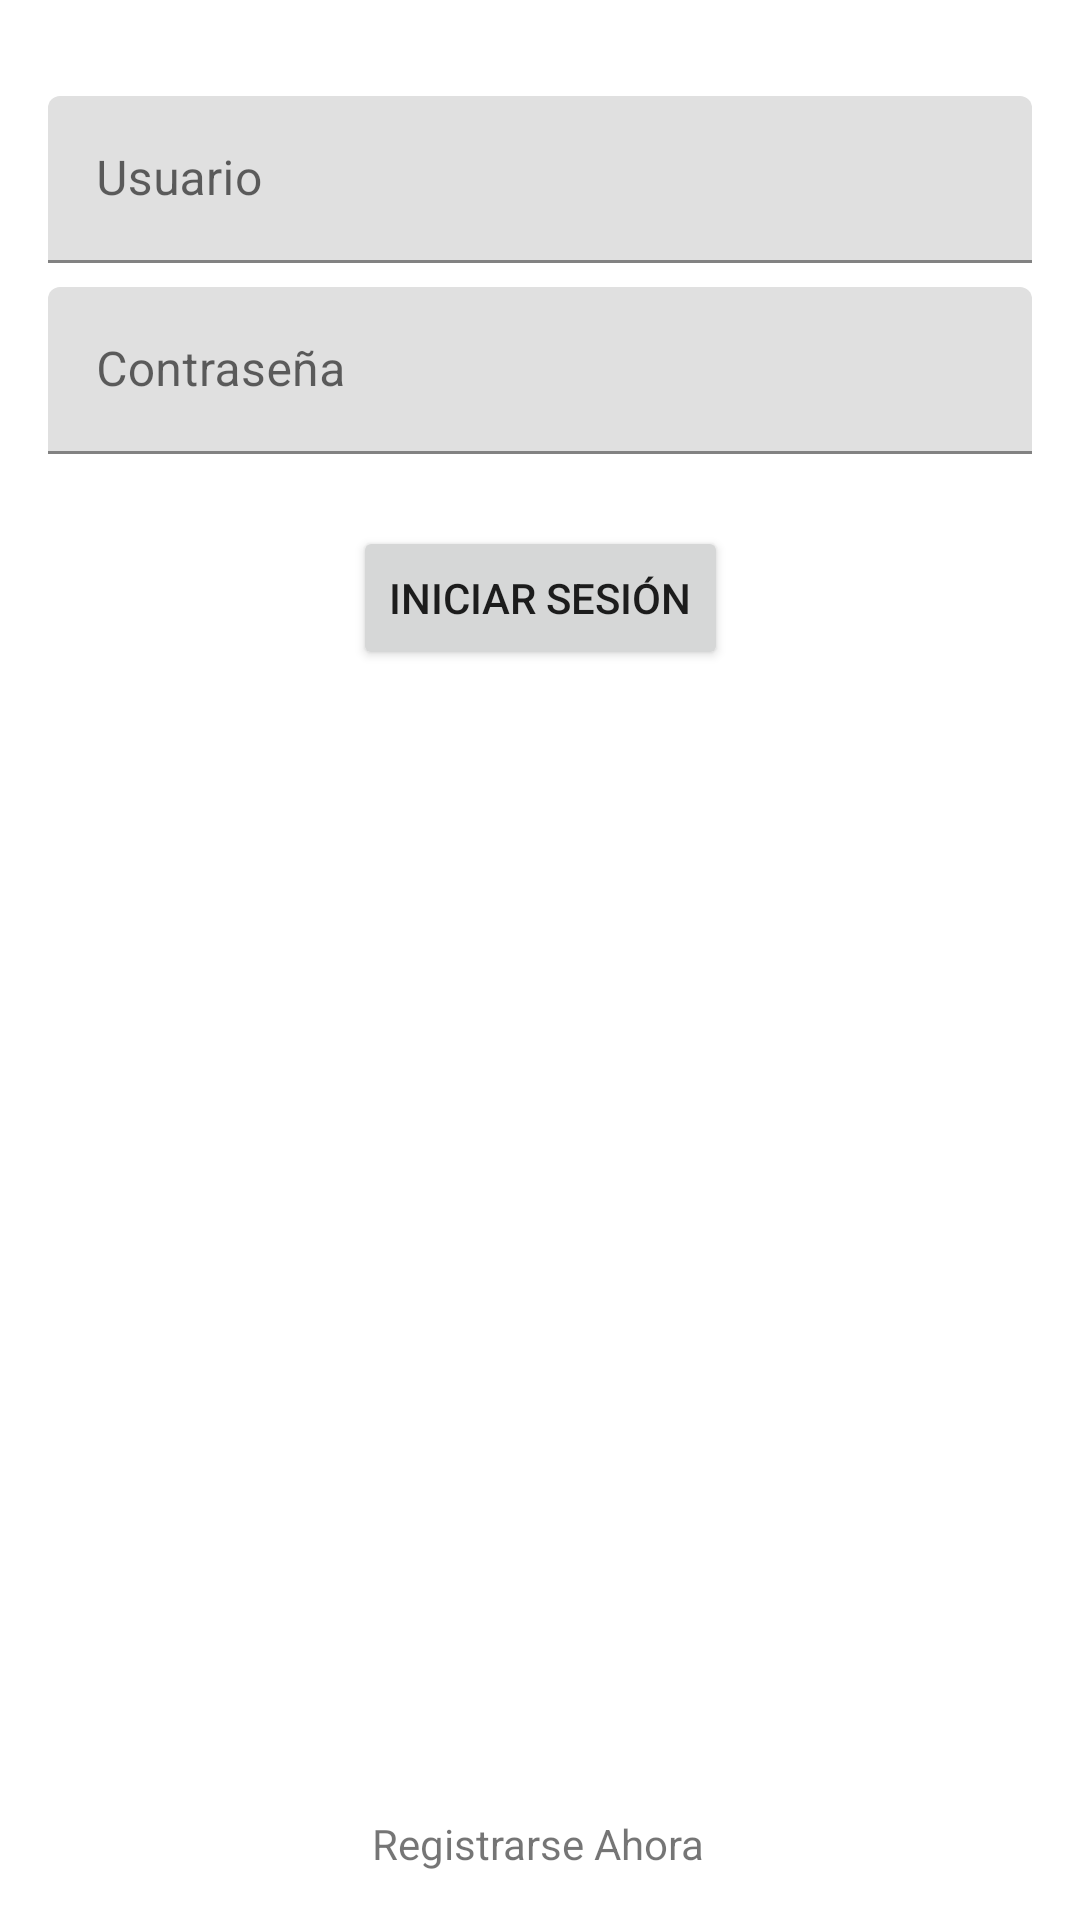

The Android layout XML behind this screen, and the referenced resources:
<!-- AndroidManifest.xml: application theme Theme.Mitocine -->
<!-- res/layout/activity_main.xml -->
<?xml version="1.0" encoding="utf-8"?>
<androidx.constraintlayout.widget.ConstraintLayout xmlns:android="http://schemas.android.com/apk/res/android"
    xmlns:app="http://schemas.android.com/apk/res-auto"
    xmlns:tools="http://schemas.android.com/tools"
    android:layout_width="match_parent"
    android:layout_height="match_parent"
    tools:context=".MainActivity">

    <com.google.android.material.textfield.TextInputLayout
        android:id="@+id/usernameTil"
        android:layout_width="match_parent"
        android:layout_height="wrap_content"
        android:layout_marginStart="16dp"
        android:layout_marginTop="32dp"
        android:layout_marginEnd="16dp"
        app:layout_constraintEnd_toEndOf="parent"
        app:layout_constraintStart_toStartOf="parent"
        app:layout_constraintTop_toTopOf="parent">

        <com.google.android.material.textfield.TextInputEditText
            android:id="@+id/username"
            android:layout_width="match_parent"
            android:layout_height="wrap_content"
            android:hint="@string/str_username" />
    </com.google.android.material.textfield.TextInputLayout>

    <com.google.android.material.textfield.TextInputLayout
        android:id="@+id/passwordTil"
        android:layout_width="match_parent"
        android:layout_height="wrap_content"
        android:layout_marginStart="16dp"
        android:layout_marginTop="8dp"
        android:layout_marginEnd="16dp"
        app:layout_constraintEnd_toEndOf="parent"
        app:layout_constraintStart_toStartOf="parent"
        app:layout_constraintTop_toBottomOf="@+id/usernameTil">

        <com.google.android.material.textfield.TextInputEditText
            android:id="@+id/password"
            android:layout_width="match_parent"
            android:layout_height="wrap_content"
            android:hint="@string/str_password" />
    </com.google.android.material.textfield.TextInputLayout>

    <Button
        android:id="@+id/btnlogin"
        android:layout_width="wrap_content"
        android:layout_height="wrap_content"
        android:layout_marginStart="16dp"
        android:layout_marginTop="24dp"
        android:layout_marginEnd="16dp"
        android:text="@string/str_login"
        app:layout_constraintEnd_toEndOf="parent"
        app:layout_constraintStart_toStartOf="parent"
        app:layout_constraintTop_toBottomOf="@+id/passwordTil" />

    <TextView
        android:id="@+id/textViewRegister"
        android:layout_width="wrap_content"
        android:layout_height="wrap_content"
        android:layout_marginStart="16dp"
        android:layout_marginEnd="16dp"
        android:layout_marginBottom="16dp"
        android:text="@string/str_register"
        app:layout_constraintBottom_toBottomOf="parent"
        app:layout_constraintEnd_toEndOf="parent"
        app:layout_constraintHorizontal_bias="0.498"
        app:layout_constraintStart_toStartOf="parent" />
</androidx.constraintlayout.widget.ConstraintLayout>
<!-- resources referenced by this layout -->
<resources>
  <string name="str_login">Iniciar Sesión</string>
  <string name="str_password">Contraseña</string>
  <string name="str_register">Registrarse Ahora</string>
  <string name="str_username">Usuario</string>
  <style name="Theme.Mitocine" parent="Theme.MaterialComponents.DayNight.DarkActionBar">
          
          <item name="colorPrimary">@color/purple_500</item>
          <item name="colorPrimaryVariant">@color/purple_700</item>
          <item name="colorOnPrimary">@color/white</item>
          
          <item name="colorSecondary">@color/teal_200</item>
          <item name="colorSecondaryVariant">@color/teal_700</item>
          <item name="colorOnSecondary">@color/black</item>
          
          <item name="android:statusBarColor" tools:targetApi="l">?attr/colorPrimaryVariant</item>
          
      </style>
  <color name="purple_500">#FF6200EE</color>
  <color name="purple_700">#FF3700B3</color>
  <color name="white">#FFFFFFFF</color>
  <color name="teal_200">#FF03DAC5</color>
  <color name="teal_700">#FF018786</color>
  <color name="black">#FF000000</color>
</resources>
